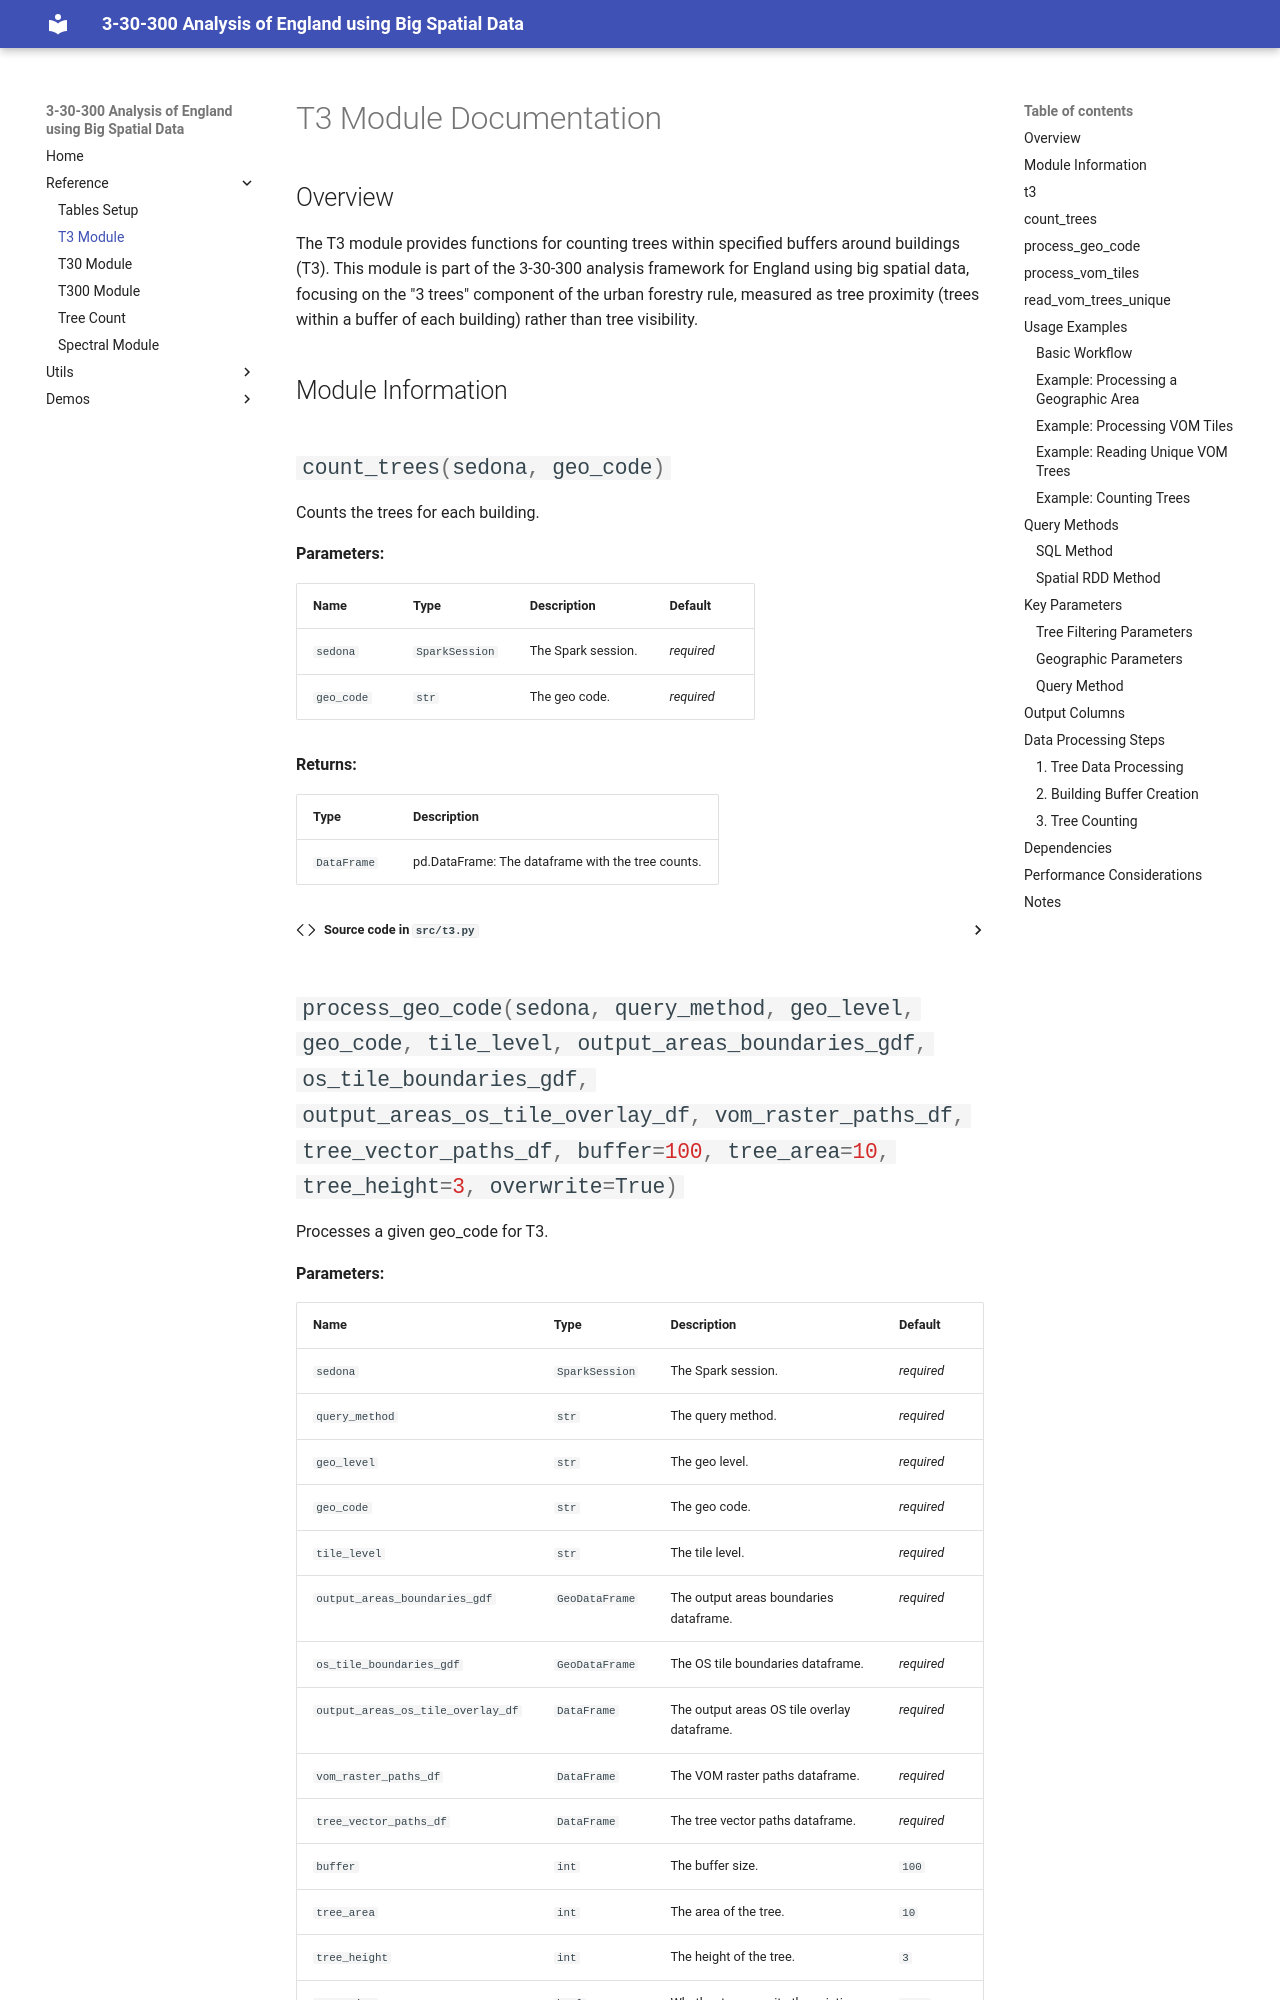

repository: sdgresearch/3-30-300-analysis · page: 3-30-300-analysis/t3/index.html · generator: mkdocs

# T3 Module Documentation

## Overview

The T3 module provides functions for counting trees within specified buffers around buildings (T3). This module is part of the 3-30-300 analysis framework for England using big spatial data, focusing on the "3 trees" component of the urban forestry rule, measured as tree proximity (trees within a buffer of each building) rather than tree visibility.

## Module Information

::: src.t3
    handler: python
    selection:
      members:
        - process_vom_tiles
        - read_vom_trees_unique
        - count_trees
        - process_geo_code
    rendering:
      show_source: true
      show_root_heading: true
      show_category_heading: true

## Usage Examples

### Basic Workflow

The typical workflow for T3 analysis involves:

1. **Processing VOM tiles** - Reading and filtering tree data from Vegetation Object Model files
2. **Creating building buffers** - Generating spatial buffers around buildings for tree counting
3. **Counting trees** - Calculating the number of trees within each building's buffer
4. **Processing geographic areas** - Running the complete analysis for specific geographic codes
